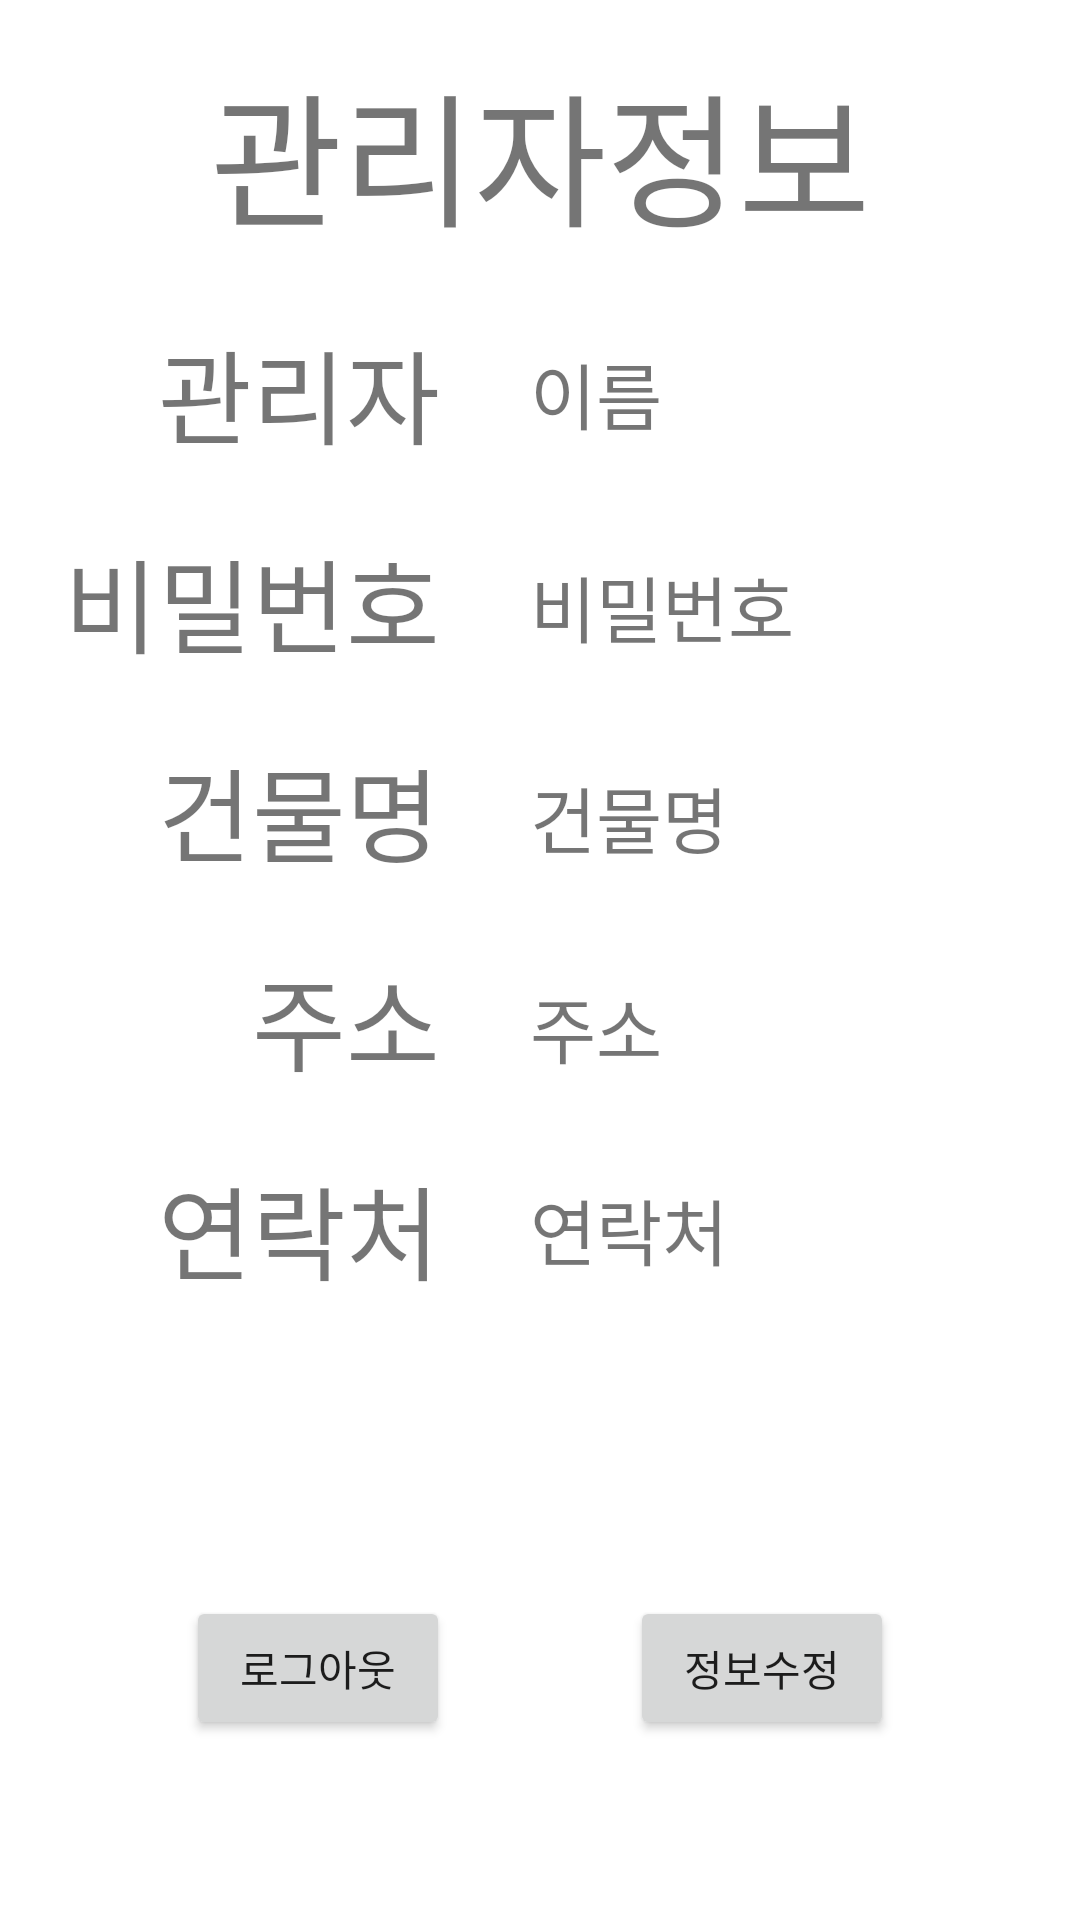

Produce the Android XML layout that renders to this screen, including the resource entries it uses.
<!-- AndroidManifest.xml: application theme Theme.Burning_up -->
<!-- res/layout/activity_mypage_m.xml -->
<?xml version="1.0" encoding="utf-8"?>
<androidx.constraintlayout.widget.ConstraintLayout xmlns:android="http://schemas.android.com/apk/res/android"
    xmlns:app="http://schemas.android.com/apk/res-auto"
    xmlns:tools="http://schemas.android.com/tools"
    android:layout_width="match_parent"
    android:layout_height="match_parent"
    tools:context=".Mypage_M">

    <TextView
        android:id="@+id/textView"
        android:layout_width="wrap_content"
        android:layout_height="wrap_content"
        android:layout_marginStart="95dp"
        android:layout_marginLeft="95dp"
        android:layout_marginTop="16dp"
        android:layout_marginEnd="95dp"
        android:layout_marginRight="95dp"
        android:text="@string/tv_my1"
        android:textSize="48sp"
        app:layout_constraintEnd_toEndOf="parent"
        app:layout_constraintStart_toStartOf="parent"
        app:layout_constraintTop_toTopOf="parent" />

    <TextView
        android:id="@+id/tv_my2"
        android:layout_width="wrap_content"
        android:layout_height="wrap_content"
        android:layout_marginStart="78dp"
        android:layout_marginLeft="78dp"
        android:layout_marginTop="20dp"
        android:layout_marginEnd="239dp"
        android:layout_marginRight="239dp"
        android:text="@string/tv_my2"
        android:textSize="34sp"
        app:layout_constraintEnd_toEndOf="parent"
        app:layout_constraintStart_toStartOf="parent"
        app:layout_constraintTop_toBottomOf="@+id/textView" />

    <TextView
        android:id="@+id/tv_my4"
        android:layout_width="wrap_content"
        android:layout_height="wrap_content"
        android:layout_marginTop="20dp"
        android:text="@string/tv_my4"
        android:textSize="34sp"
        app:layout_constraintEnd_toEndOf="@+id/tv_my3"
        app:layout_constraintTop_toBottomOf="@+id/tv_my3" />

    <TextView
        android:id="@+id/tv_my6"
        android:layout_width="wrap_content"
        android:layout_height="wrap_content"
        android:layout_marginTop="20dp"
        android:text="@string/tv_my6"
        android:textSize="34sp"
        app:layout_constraintEnd_toEndOf="@+id/tv_my5"
        app:layout_constraintTop_toBottomOf="@+id/tv_my5" />

    <TextView
        android:id="@+id/tv_my3"
        android:layout_width="wrap_content"
        android:layout_height="wrap_content"
        android:layout_marginTop="20dp"
        android:text="@string/tv_my3"
        android:textSize="34sp"
        app:layout_constraintEnd_toEndOf="@+id/tv_my2"
        app:layout_constraintTop_toBottomOf="@+id/tv_my2" />

    <TextView
        android:id="@+id/tv_my5"
        android:layout_width="wrap_content"
        android:layout_height="wrap_content"
        android:layout_marginTop="20dp"
        android:text="@string/tv_my5"
        android:textSize="34sp"
        app:layout_constraintEnd_toEndOf="@+id/tv_my4"
        app:layout_constraintTop_toBottomOf="@+id/tv_my4" />

    <Button
        android:id="@+id/btn_logout"
        android:layout_width="wrap_content"
        android:layout_height="wrap_content"
        android:layout_marginStart="70dp"
        android:layout_marginLeft="70dp"
        android:layout_marginEnd="30dp"
        android:layout_marginRight="30dp"
        android:layout_marginBottom="60dp"
        android:text="@string/btn_logout"
        app:layout_constraintBottom_toBottomOf="parent"
        app:layout_constraintEnd_toStartOf="@+id/btn_update"
        app:layout_constraintStart_toStartOf="parent" />

    <Button
        android:id="@+id/btn_update"
        android:layout_width="wrap_content"
        android:layout_height="wrap_content"
        android:layout_marginStart="30dp"
        android:layout_marginLeft="30dp"
        android:layout_marginEnd="70dp"
        android:layout_marginRight="70dp"
        android:text="@string/btn_update"
        app:layout_constraintBottom_toBottomOf="@+id/btn_logout"
        app:layout_constraintEnd_toEndOf="parent"
        app:layout_constraintStart_toEndOf="@+id/btn_logout"
        app:layout_constraintTop_toTopOf="@+id/btn_logout" />

    <TextView
        android:id="@+id/tv_mng"
        android:layout_width="wrap_content"
        android:layout_height="wrap_content"
        android:layout_marginStart="30dp"
        android:layout_marginLeft="30dp"
        android:text="@string/tv_mng"
        android:textSize="24sp"
        app:layout_constraintBottom_toBottomOf="@+id/tv_my2"
        app:layout_constraintStart_toEndOf="@+id/tv_my2"
        app:layout_constraintTop_toTopOf="@+id/tv_my2" />

    <TextView
        android:id="@+id/tv_pw"
        android:layout_width="wrap_content"
        android:layout_height="wrap_content"
        android:layout_marginTop="30dp"
        android:text="@string/tv_pw"
        android:textSize="24sp"
        app:layout_constraintBottom_toBottomOf="@+id/tv_my3"
        app:layout_constraintStart_toStartOf="@+id/tv_mng"
        app:layout_constraintTop_toBottomOf="@+id/tv_mng" />

    <TextView
        android:id="@+id/tv_bdname"
        android:layout_width="wrap_content"
        android:layout_height="wrap_content"
        android:layout_marginTop="30dp"
        android:text="@string/tv_bdname"
        android:textSize="24sp"
        app:layout_constraintBottom_toBottomOf="@+id/tv_my4"
        app:layout_constraintStart_toStartOf="@+id/tv_pw"
        app:layout_constraintTop_toBottomOf="@+id/tv_pw" />

    <TextView
        android:id="@+id/tv_adr"
        android:layout_width="wrap_content"
        android:layout_height="wrap_content"
        android:layout_marginTop="30dp"
        android:text="@string/tv_adr"
        android:textSize="24sp"
        app:layout_constraintBottom_toBottomOf="@+id/tv_my5"
        app:layout_constraintStart_toStartOf="@+id/tv_bdname"
        app:layout_constraintTop_toBottomOf="@+id/tv_bdname" />

    <TextView
        android:id="@+id/tv_tel"
        android:layout_width="wrap_content"
        android:layout_height="wrap_content"
        android:text="@string/tv_tel"
        android:textSize="24sp"
        app:layout_constraintBottom_toBottomOf="@+id/tv_my6"
        app:layout_constraintStart_toStartOf="@+id/tv_adr"
        app:layout_constraintTop_toTopOf="@+id/tv_my6" />

</androidx.constraintlayout.widget.ConstraintLayout>
<!-- resources referenced by this layout -->
<resources>
  <string name="btn_logout">로그아웃</string>
  <string name="btn_update">정보수정</string>
  <string name="tv_adr">주소</string>
  <string name="tv_bdname">건물명</string>
  <string name="tv_mng">이름</string>
  <string name="tv_my1">관리자정보</string>
  <string name="tv_my2">관리자</string>
  <string name="tv_my3">비밀번호</string>
  <string name="tv_my4">건물명</string>
  <string name="tv_my5">주소</string>
  <string name="tv_my6">연락처</string>
  <string name="tv_pw">비밀번호</string>
  <string name="tv_tel">연락처</string>
  <style name="Theme.Burning_up" parent="Theme.MaterialComponents.DayNight.DarkActionBar">
          
          <item name="colorPrimary">@color/blue_2</item>
          <item name="colorPrimaryVariant">@color/blue_1</item>
          <item name="colorOnPrimary">@color/white_1</item>
          
          <item name="colorSecondary">@color/teal_200</item>
          <item name="colorSecondaryVariant">@color/teal_700</item>
          <item name="colorOnSecondary">@color/black</item>
          
          <item name="android:statusBarColor" tools:targetApi="l">?attr/colorPrimaryVariant</item>
          
      </style>
  <color name="blue_2">#42A5F6</color>
  <color name="blue_1">#1976D3</color>
  <color name="white_1">#E4F2FD</color>
  <color name="teal_200">#FF03DAC5</color>
  <color name="teal_700">#FF018786</color>
  <color name="black">#FF000000</color>
</resources>
